Labelled photos from "imagenes", an image-classification folder in jdramirez/UCO_ML_AI. The possible labels are: descuento, personas, product.

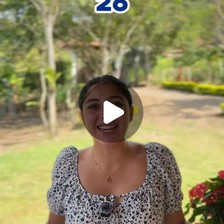
Label: personas

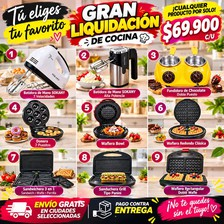
Label: descuento

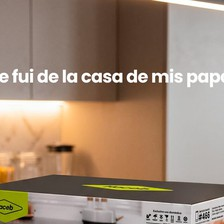
Label: product

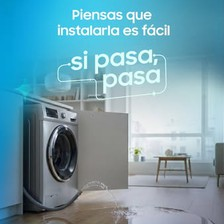
Label: product

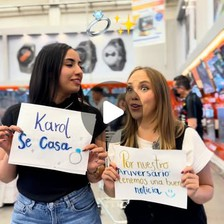
Label: personas

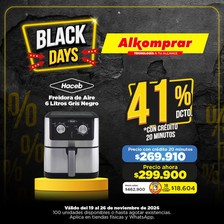
Label: descuento
